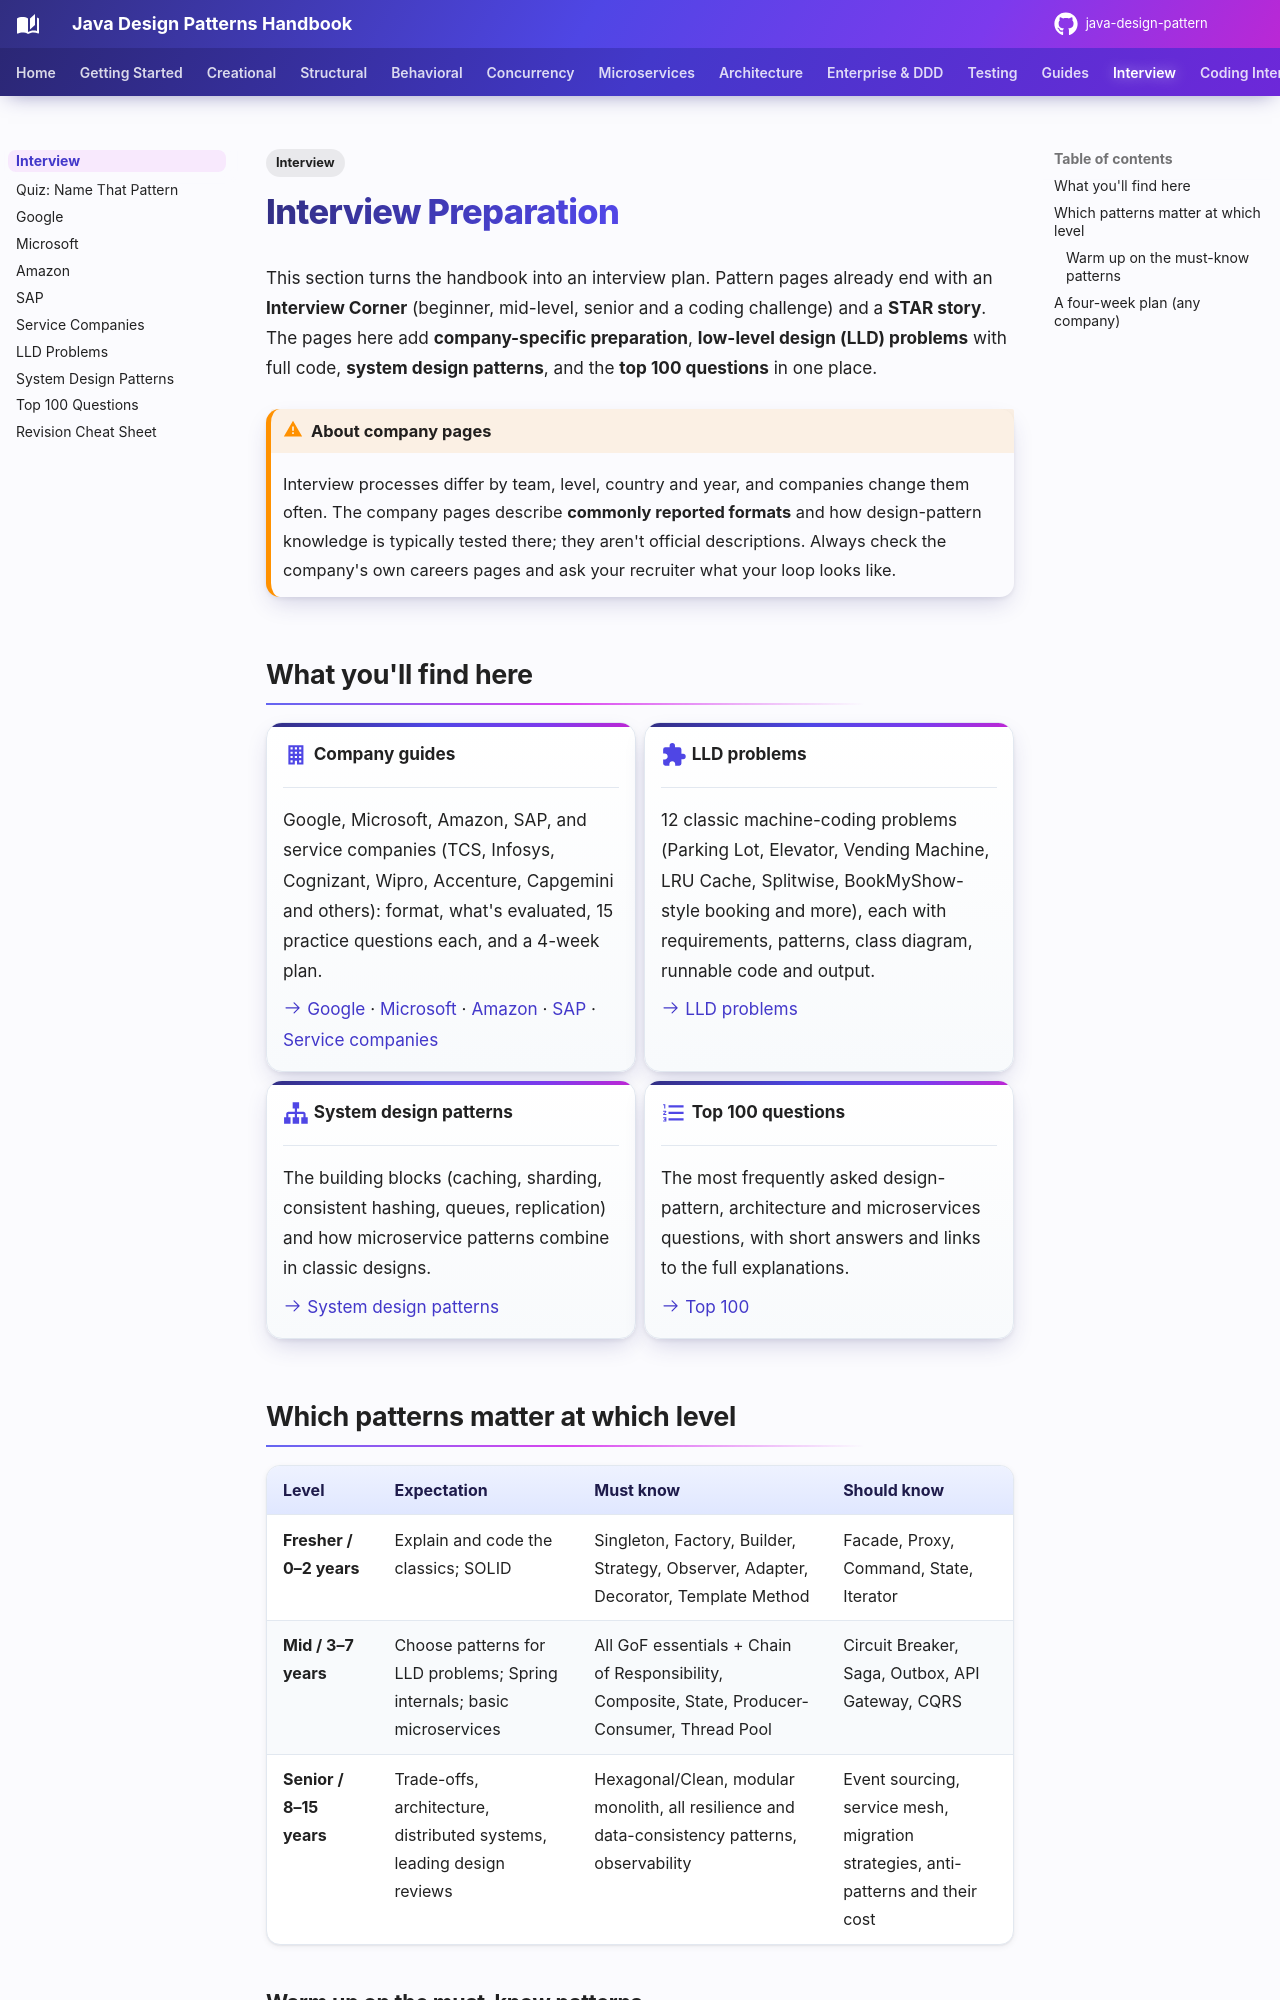

repository: khiruashish/java-design-pattern · page: interview/index.html · generator: mkdocs

---
tags:
  - Interview
---

# Interview Preparation

This section turns the handbook into an interview plan. Pattern pages already end with an **Interview Corner** (beginner, mid-level, senior and a coding challenge) and a **STAR story**. The pages here add **company-specific preparation**, **low-level design (LLD) problems** with full code, **system design patterns**, and the **top 100 questions** in one place.

!!! warning "About company pages"
    Interview processes differ by team, level, country and year, and companies change them often. The company pages describe **commonly reported formats** and how design-pattern knowledge is typically tested there; they aren't official descriptions. Always check the company's own careers pages and ask your recruiter what your loop looks like.

## What you'll find here

<div class="grid cards" markdown>

-   :material-office-building:{ .lg .middle } **Company guides**

    ---

    Google, Microsoft, Amazon, SAP, and service companies (TCS, Infosys, Cognizant, Wipro, Accenture, Capgemini and others): format, what's evaluated, 15 practice questions each, and a 4-week plan.

    [:octicons-arrow-right-24: Google](google.md) · [Microsoft](microsoft.md) · [Amazon](amazon.md) · [SAP](sap.md) · [Service companies](service-companies.md)

-   :material-puzzle:{ .lg .middle } **LLD problems**

    ---

    12 classic machine-coding problems (Parking Lot, Elevator, Vending Machine, LRU Cache, Splitwise, BookMyShow-style booking and more), each with requirements, patterns, class diagram, runnable code and output.

    [:octicons-arrow-right-24: LLD problems](lld-problems.md)

-   :material-sitemap:{ .lg .middle } **System design patterns**

    ---

    The building blocks (caching, sharding, consistent hashing, queues, replication) and how microservice patterns combine in classic designs.

    [:octicons-arrow-right-24: System design patterns](system-design-patterns.md)

-   :material-format-list-numbered:{ .lg .middle } **Top 100 questions**

    ---

    The most frequently asked design-pattern, architecture and microservices questions, with short answers and links to the full explanations.

    [:octicons-arrow-right-24: Top 100](top-100-questions.md)

</div>
